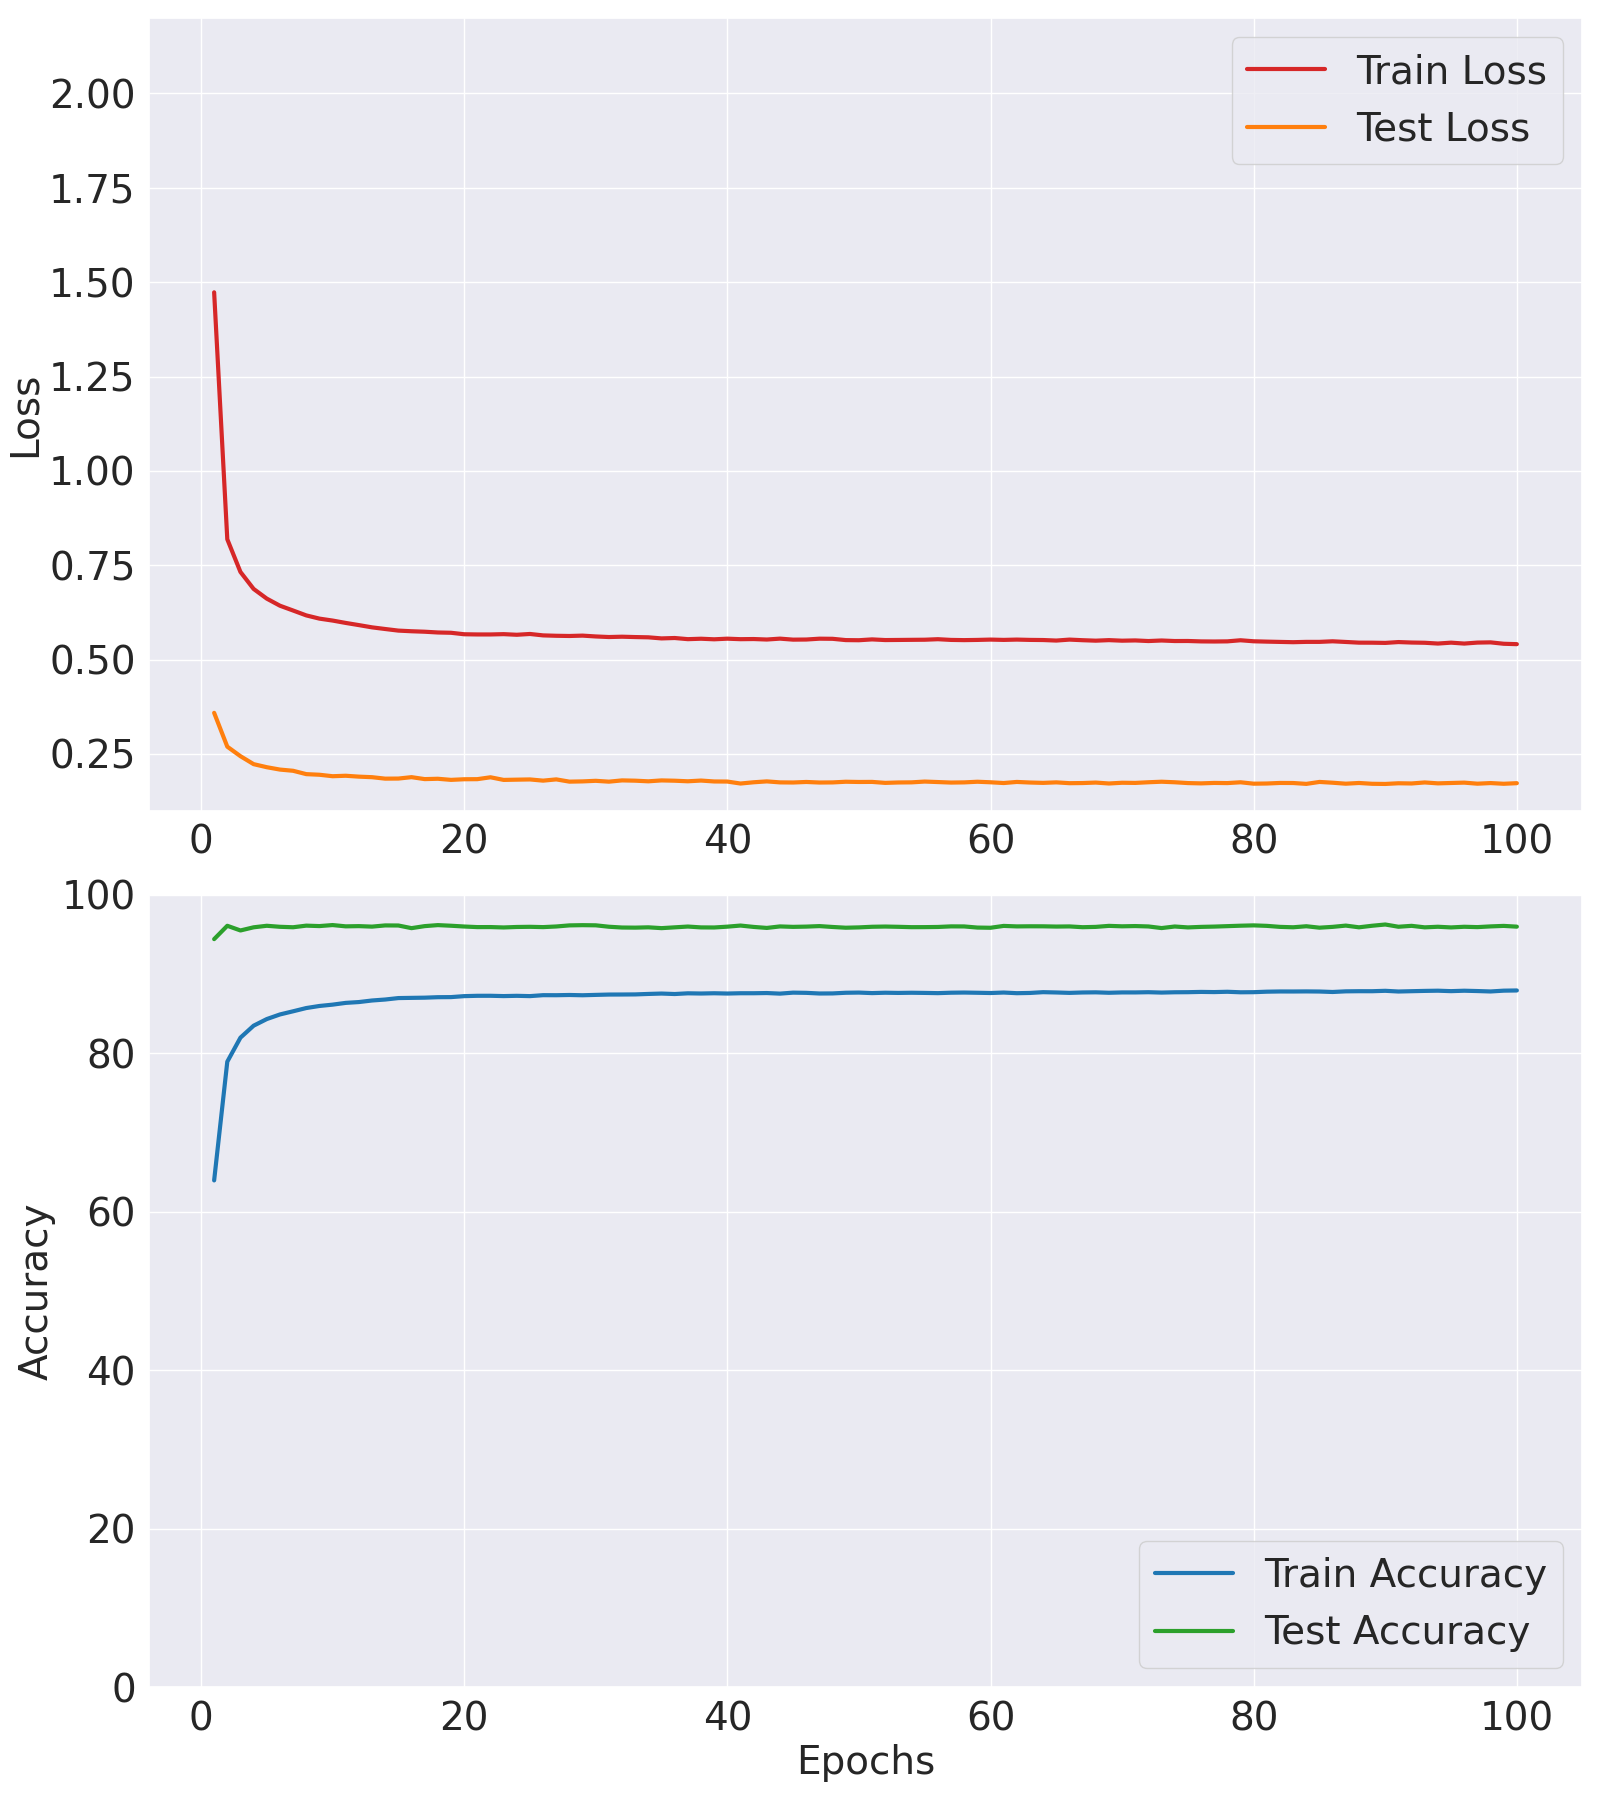

The data file committed next to this chart (first rows):
Epoch, Train Accuracy, Train Loss, Test Accuracy, Test Loss
1, 63.95, 1.473, 94.4, 0.3589
2, 78.93, 0.8188, 96.08, 0.2692
3, 81.97, 0.7321, 95.49, 0.244
4, 83.47, 0.6872, 95.89, 0.2229
5, 84.31, 0.6615, 96.08, 0.2148
6, 84.89, 0.6427, 95.95, 0.2085
7, 85.29, 0.63, 95.89, 0.2053
8, 85.7, 0.6171, 96.1, 0.1964
9, 85.96, 0.6085, 96.04, 0.1948
10, 86.13, 0.6034, 96.17, 0.1909
11, 86.35, 0.5971, 96.01, 0.1921
12, 86.46, 0.5913, 96.04, 0.1898
13, 86.65, 0.5854, 95.97, 0.1883
14, 86.78, 0.581, 96.13, 0.1845
15, 86.96, 0.5767, 96.12, 0.1847
16, 86.99, 0.575, 95.78, 0.1884
17, 87.01, 0.5738, 96.04, 0.1833
18, 87.07, 0.5718, 96.17, 0.1842
19, 87.08, 0.571, 96.09, 0.1812
20, 87.2, 0.5671, 95.99, 0.1829
21, 87.25, 0.5666, 95.91, 0.1831
22, 87.25, 0.5665, 95.92, 0.1881
23, 87.21, 0.5674, 95.87, 0.1811
24, 87.24, 0.5657, 95.93, 0.1818
25, 87.21, 0.5678, 95.95, 0.1824
26, 87.32, 0.5641, 95.91, 0.1792
27, 87.32, 0.563, 95.99, 0.1825
28, 87.35, 0.5625, 96.13, 0.1765
29, 87.31, 0.5635, 96.16, 0.1772
30, 87.36, 0.5612, 96.14, 0.1787
31, 87.4, 0.5597, 95.96, 0.1765
32, 87.41, 0.5606, 95.86, 0.1798
33, 87.42, 0.5596, 95.85, 0.1791
34, 87.48, 0.5589, 95.89, 0.1774
35, 87.53, 0.5561, 95.78, 0.1798
36, 87.47, 0.5571, 95.88, 0.179
37, 87.56, 0.5541, 95.98, 0.1775
38, 87.53, 0.5552, 95.88, 0.1794
39, 87.57, 0.5537, 95.87, 0.177
40, 87.53, 0.5553, 95.97, 0.1768
41, 87.57, 0.554, 96.11, 0.1715
42, 87.57, 0.5544, 95.94, 0.1749
43, 87.59, 0.5531, 95.81, 0.1772
44, 87.52, 0.5555, 96, 0.1746
45, 87.64, 0.5528, 95.94, 0.1743
46, 87.62, 0.5531, 95.98, 0.1757
47, 87.54, 0.5553, 96.04, 0.1742
48, 87.55, 0.555, 95.93, 0.1745
49, 87.63, 0.5516, 95.84, 0.1763
50, 87.65, 0.5512, 95.88, 0.1757
51, 87.59, 0.5535, 95.96, 0.1759
52, 87.63, 0.5517, 95.98, 0.1733
53, 87.61, 0.552, 95.95, 0.1743
54, 87.63, 0.5523, 95.91, 0.1747
55, 87.61, 0.5526, 95.91, 0.1767
56, 87.58, 0.554, 95.93, 0.1754
57, 87.64, 0.5521, 96.01, 0.1741
58, 87.66, 0.5515, 96, 0.1746
59, 87.63, 0.5521, 95.86, 0.1763
60, 87.6, 0.5529, 95.83, 0.1749
... 40 more rows
